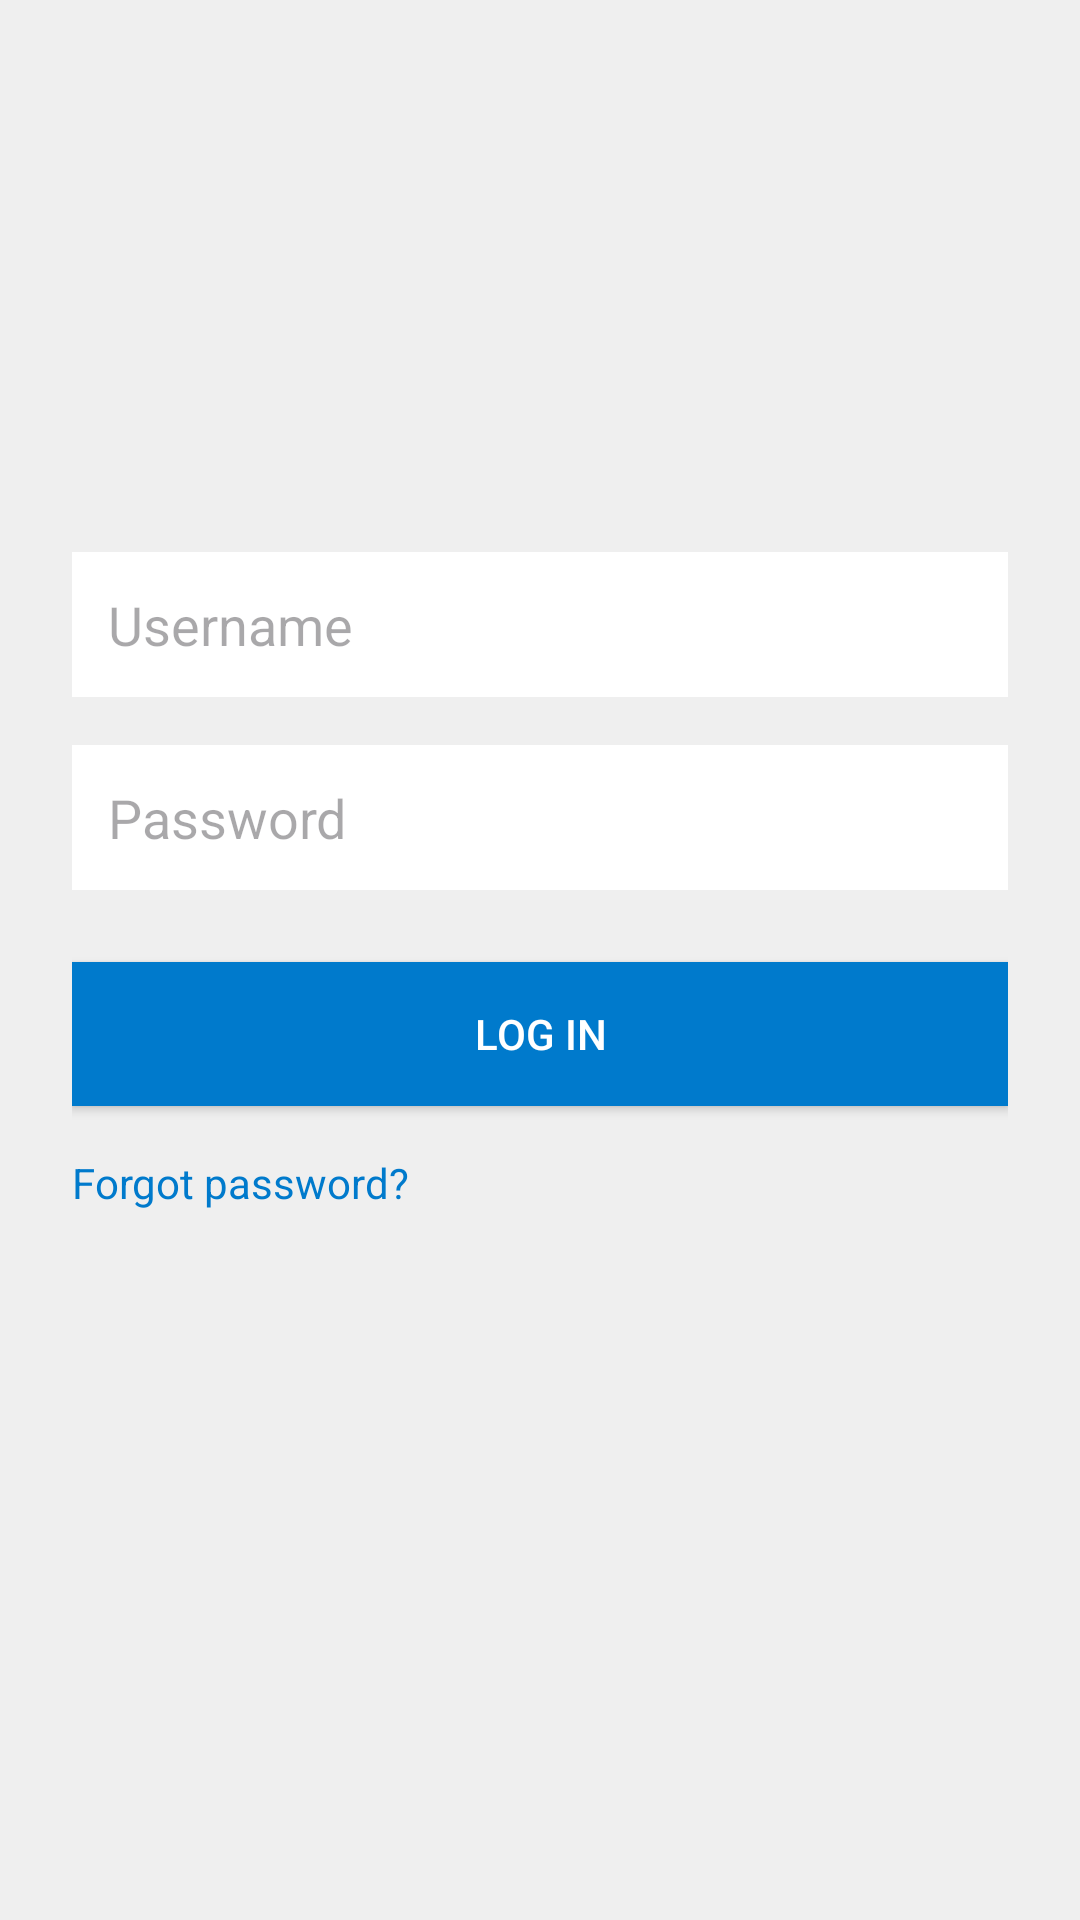

Layout XML and referenced resources for this Android screen:
<!-- AndroidManifest.xml: application theme Theme.FamousProgrammingLanguageApp -->
<!-- res/layout/fragment_login_screen.xml -->
<?xml version="1.0" encoding="utf-8"?>
<RelativeLayout xmlns:android="http://schemas.android.com/apk/res/android"
    xmlns:tools="http://schemas.android.com/tools"
    android:layout_width="match_parent"
    android:layout_height="match_parent"
    android:background="#EFEFEF"
    android:padding="24dp"
    tools:context=".fragments.LoginScreenFragment">


    <ImageView
        android:id="@+id/imageView"
        android:layout_width="96dp"
        android:layout_height="96dp"
        android:layout_centerHorizontal="true"
        android:layout_marginTop="32dp"
        android:contentDescription="@string/backround_image"
        android:src="@drawable/ic_launcher_foreground" />

    <EditText
        android:id="@+id/username"
        android:layout_width="match_parent"
        android:layout_height="wrap_content"
        android:layout_below="@+id/imageView"
        android:layout_marginTop="32dp"
        android:background="#FFFFFF"
        android:hint="@string/username"
        android:inputType="text"
        android:padding="12dp"
        android:textColor="#000000" />

    <EditText
        android:id="@+id/password"
        android:layout_width="match_parent"
        android:layout_height="wrap_content"
        android:layout_below="@+id/username"
        android:layout_marginTop="16dp"
        android:background="#FFFFFF"
        android:hint="@string/password"
        android:inputType="textPassword"
        android:padding="12dp"
        android:textColor="#000000" />

    <androidx.appcompat.widget.AppCompatButton
        android:id="@+id/btnLogin"
        android:layout_width="match_parent"
        android:layout_height="wrap_content"
        android:layout_below="@+id/password"
        android:layout_marginTop="24dp"
        android:background="#007ACC"
        android:text="@string/log_in"
        android:textColor="#FFFFFF" />

    <TextView
        android:id="@+id/forgotPassword"
        android:layout_width="wrap_content"
        android:layout_height="wrap_content"
        android:layout_below="@+id/btnLogin"
        android:layout_marginTop="16dp"
        android:text="@string/forgot_password"
        android:textColor="#007ACC" />
</RelativeLayout>
<!-- resources referenced by this layout -->
<resources>
  <string name="forgot_password">Forgot password?</string>
  <string name="log_in">LOG IN</string>
  <string name="password">Password</string>
  <string name="username">Username</string>
  <style name="Theme.FamousProgrammingLanguageApp" parent="Base.Theme.FamousProgrammingLanguageApp" />
  <style name="Base.Theme.FamousProgrammingLanguageApp" parent="Theme.Material3.DayNight.NoActionBar">
          
          
      </style>
</resources>
